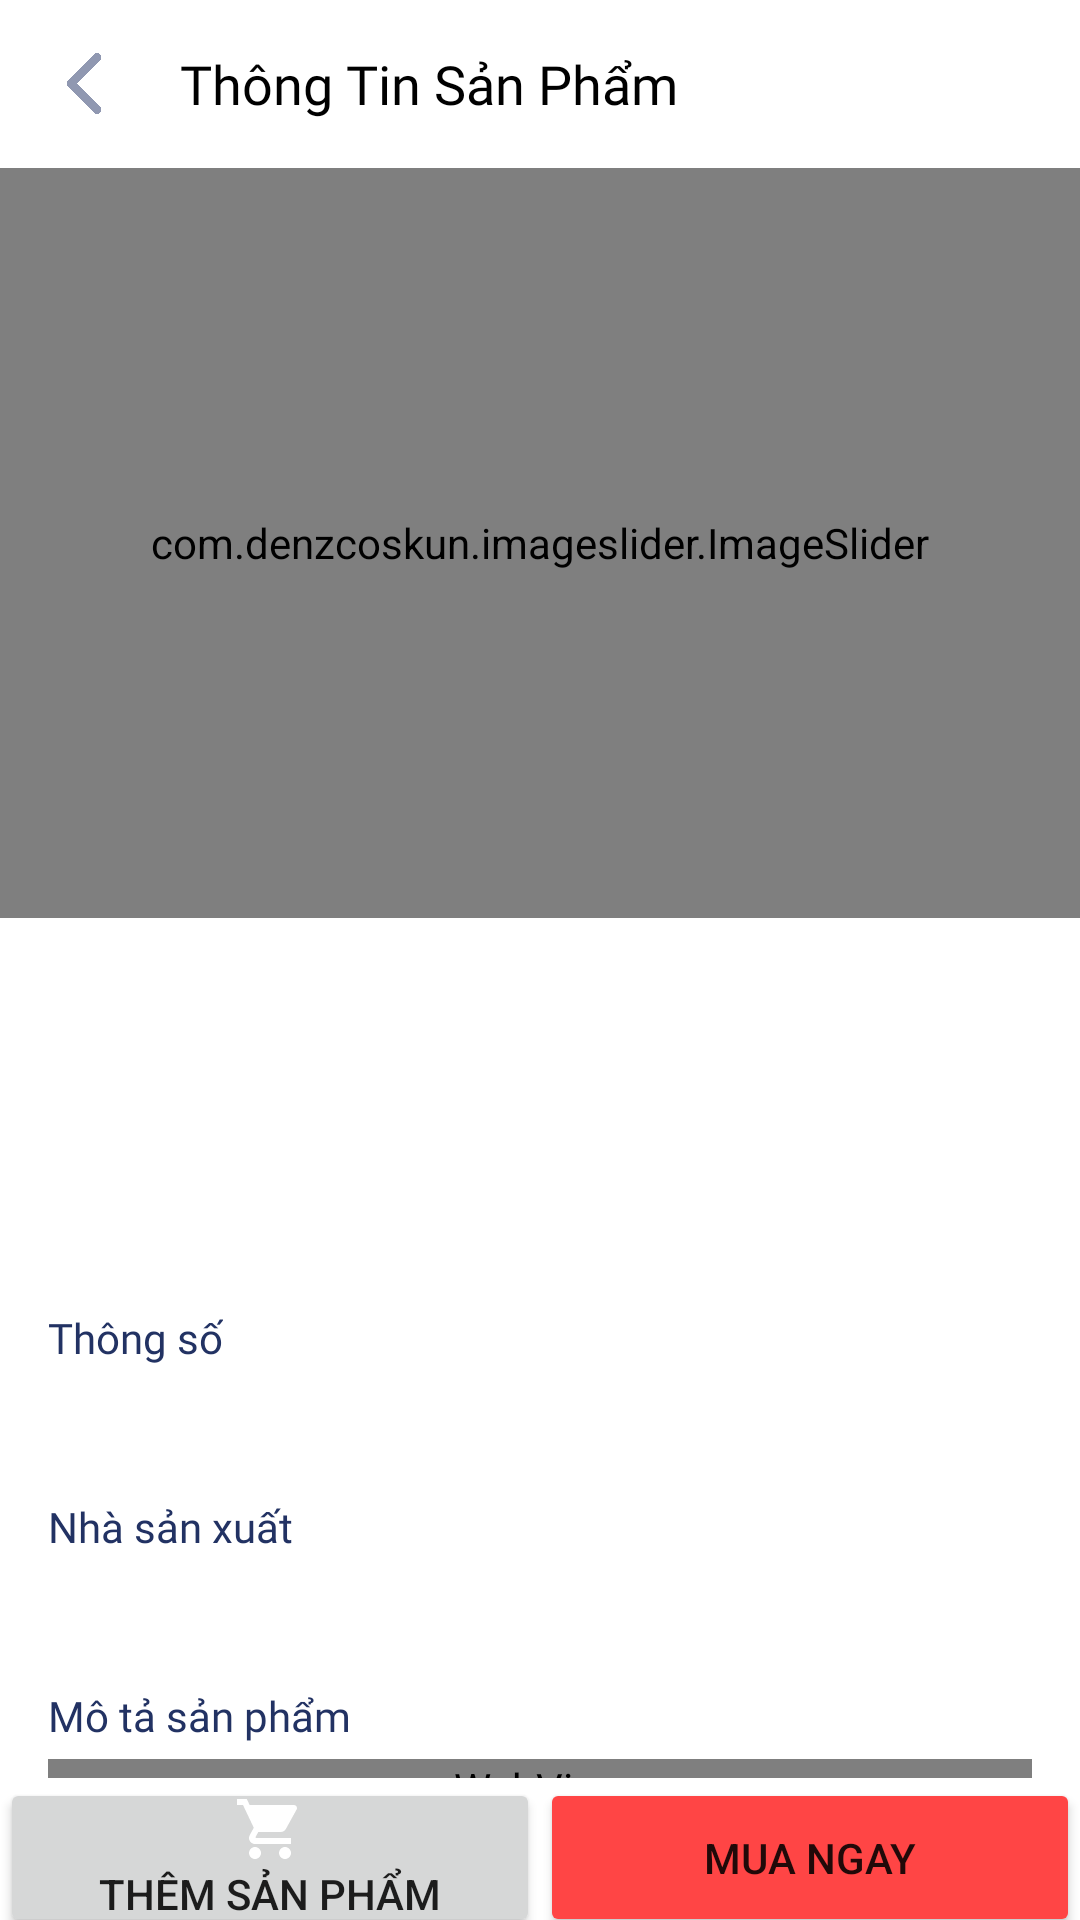

The Android layout XML behind this screen, and the referenced resources:
<!-- AndroidManifest.xml: application theme Theme.KynaShop -->
<!-- res/layout/activity_chi_tiet_san_pham.xml -->
<?xml version="1.0" encoding="utf-8"?>
<androidx.constraintlayout.widget.ConstraintLayout xmlns:android="http://schemas.android.com/apk/res/android"
    xmlns:app="http://schemas.android.com/apk/res-auto"
    xmlns:tools="http://schemas.android.com/tools"
    android:layout_width="match_parent"
    android:layout_height="match_parent"
    tools:context=".view.ChiTietSanPhamActivity">

    <androidx.core.widget.NestedScrollView
        android:layout_width="match_parent"
        android:layout_height="0dp"
        app:layout_constraintBottom_toTopOf="@+id/btn"
        app:layout_constraintTop_toTopOf="parent">

        <androidx.constraintlayout.widget.ConstraintLayout
            android:layout_width="match_parent"
            android:layout_height="match_parent"
            android:fitsSystemWindows="true"
            app:layout_scrollFlags="scroll">

            <androidx.appcompat.widget.Toolbar
                android:id="@+id/toolbar"
                android:layout_width="match_parent"
                android:layout_height="wrap_content"
                android:background="@android:color/transparent"
                android:fitsSystemWindows="true"
                app:layout_constraintEnd_toEndOf="parent"
                app:layout_constraintStart_toStartOf="parent"
                app:layout_constraintTop_toTopOf="parent">

                <LinearLayout
                    android:layout_width="wrap_content"
                    android:layout_height="match_parent"
                    android:orientation="horizontal">

                    <ImageView
                        android:id="@+id/btn_back"
                        android:layout_width="24dp"
                        android:layout_height="match_parent"
                        android:padding="2dp"
                        android:src="@mipmap/ic_arrow" />

                    <TextView
                        android:layout_width="0dp"
                        android:layout_height="wrap_content"
                        android:layout_gravity="center"
                        android:layout_marginStart="20dp"
                        android:layout_weight="1"
                        android:fontFamily="@font/poppinsbold"
                        android:text="Thông Tin Sản Phẩm"
                        android:textColor="@color/black"
                        android:textSize="18sp" />
                </LinearLayout>
            </androidx.appcompat.widget.Toolbar>

            <com.denzcoskun.imageslider.ImageSlider
                android:id="@+id/slide_sanpham"
                android:layout_width="match_parent"
                android:layout_height="250dp"
                app:iss_auto_cycle="true"
                app:iss_delay="0"
                app:iss_placeholder="@mipmap/loading"
                app:iss_selected_dot="@color/app_color_main"
                app:layout_constraintTop_toBottomOf="@+id/toolbar" />

            <TextView
                android:id="@+id/ten_sp"
                android:layout_width="match_parent"
                android:layout_height="wrap_content"
                android:fontFamily="@font/poppinsbold"
                android:padding="16dp"
                android:textColor="@color/app_title_text"
                android:textSize="20sp"
                app:layout_constraintTop_toBottomOf="@+id/slide_sanpham" />

            <TextView
                android:id="@+id/gia_ban"
                android:layout_width="match_parent"
                android:layout_height="wrap_content"
                android:layout_marginStart="16dp"
                android:layout_marginEnd="16dp"
                android:fontFamily="@font/poppinsbold"
                android:textColor="@color/app_color_main"
                android:textSize="20sp"
                app:layout_constraintTop_toBottomOf="@+id/ten_sp" />

            <TextView
                android:id="@+id/gia_goc"
                android:layout_width="wrap_content"
                android:layout_height="wrap_content"
                android:layout_marginStart="16dp"
                android:fontFamily="@font/poppinsbold"
                android:textSize="18sp"
                app:layout_constraintStart_toStartOf="parent"
                app:layout_constraintTop_toBottomOf="@+id/gia_ban" />

            <TextView
                android:id="@+id/giamgia"
                android:layout_width="wrap_content"
                android:layout_height="wrap_content"
                android:layout_marginStart="16dp"
                android:fontFamily="@font/poppinsbold"
                android:gravity="center"
                android:textColor="@color/app_text_erro"
                app:layout_constraintBottom_toBottomOf="@+id/gia_goc"
                app:layout_constraintStart_toEndOf="@+id/gia_goc"
                app:layout_constraintTop_toTopOf="@+id/gia_goc" />

            <TextView
                android:id="@+id/textView11"
                android:layout_width="wrap_content"
                android:layout_height="wrap_content"
                android:layout_marginTop="20dp"
                android:fontFamily="@font/poppinsbold"
                android:text="Thông số"
                android:textColor="@color/app_title_text"
                android:textSize="14sp"
                app:layout_constraintStart_toStartOf="@+id/gia_goc"
                app:layout_constraintTop_toBottomOf="@+id/gia_goc" />

            <TextView
                android:id="@+id/thongso"
                android:layout_width="match_parent"
                android:layout_height="wrap_content"
                android:layout_marginStart="16dp"
                android:layout_marginTop="5dp"
                android:layout_marginEnd="16dp"
                android:fontFamily="@font/poppinsregular"
                android:textColor="@color/app_text_second"
                app:layout_constraintTop_toBottomOf="@+id/textView11" />

            <TextView
                android:id="@+id/textView12"
                android:layout_width="wrap_content"
                android:layout_height="wrap_content"
                android:layout_marginTop="20dp"
                android:fontFamily="@font/poppinsbold"
                android:text="Nhà sản xuất"
                android:textColor="@color/app_title_text"
                android:textSize="14sp"
                app:layout_constraintStart_toStartOf="@+id/thongso"
                app:layout_constraintTop_toBottomOf="@+id/thongso" />

            <TextView
                android:id="@+id/ten_nsx"
                android:layout_width="match_parent"
                android:layout_height="wrap_content"
                android:layout_marginStart="16dp"
                android:layout_marginTop="5dp"
                android:layout_marginEnd="16dp"
                android:fontFamily="@font/poppinsregular"
                android:textColor="@color/app_text_second"
                app:layout_constraintTop_toBottomOf="@+id/textView12" />

            <TextView
                android:layout_marginTop="20dp"
                android:id="@+id/textView13"
                android:layout_width="wrap_content"
                android:layout_height="wrap_content"
                android:fontFamily="@font/poppinsbold"
                android:text="Mô tả sản phẩm"
                android:textColor="@color/app_title_text"
                android:textSize="14sp"
                app:layout_constraintStart_toStartOf="@+id/ten_nsx"
                app:layout_constraintTop_toBottomOf="@+id/ten_nsx" />

            <WebView
                android:layout_marginTop="5dp"
                android:layout_marginStart="16dp"
                android:layout_marginEnd="16dp"
                android:id="@+id/mota"
                android:layout_width="match_parent"
                android:layout_height="wrap_content"
                app:layout_constraintTop_toBottomOf="@+id/textView13" />
            <View
                android:background="#1A000000"
                app:layout_constraintTop_toTopOf="@id/xemthem"
                android:layout_width="match_parent"
                android:layout_height="1dp"/>
            <TextView
                android:padding="5dp"
                android:id="@+id/xemthem"
                android:gravity="center"
                android:layout_width="match_parent"
                android:layout_height="wrap_content"
                android:layout_marginTop="5dp"
                android:fontFamily="@font/poppinsbold"
                android:text="MORE"
                android:textColor="@color/app_color_main"
                app:layout_constraintEnd_toEndOf="@id/mota"
                app:layout_constraintStart_toStartOf="@id/mota"
                app:layout_constraintTop_toBottomOf="@+id/mota" />
            <androidx.recyclerview.widget.RecyclerView
                android:layout_marginTop="20dp"
                android:id="@+id/list_comment"
                android:layout_width="match_parent"
                android:layout_height="0dp"
                app:layout_constraintEnd_toEndOf="parent"
                app:layout_constraintStart_toStartOf="parent"
                app:layout_constraintTop_toBottomOf="@+id/xemthem" />
        </androidx.constraintlayout.widget.ConstraintLayout>
    </androidx.core.widget.NestedScrollView>

        <LinearLayout
            android:id="@+id/btn"
            android:layout_width="match_parent"
            android:layout_height="0dp"
            android:layout_marginBottom="-6dp"
            android:gravity="bottom"
            android:orientation="horizontal"
            app:layout_constraintBottom_toBottomOf="parent"
            app:layout_constraintEnd_toEndOf="parent"
            app:layout_constraintStart_toStartOf="parent">

            <Button

                android:id="@+id/themgiohang"
                android:layout_width="0dp"
                android:layout_height="wrap_content"
                android:layout_gravity="fill_vertical"
                android:layout_margin="0dp"
                android:layout_weight="1"
                android:drawableTop="@drawable/ic_baseline_shopping_cart_24"
                android:padding="5dp"
                android:text="Thêm sản phẩm"
                app:cornerRadius="0dp"
                app:drawableTint="@color/white" />

            <Button
                android:id="@+id/muangay"
                android:layout_width="0dp"
                android:layout_height="match_parent"
                android:layout_gravity="fill_vertical"
                android:layout_weight="1"
                android:backgroundTint="@color/app_text_erro"
                android:text="Mua ngay"
                app:cornerRadius="0dp" />
        </LinearLayout>
</androidx.constraintlayout.widget.ConstraintLayout>
<!-- resources referenced by this layout -->
<resources>
  <color name="app_color_main">#40BFFF</color>
  <color name="app_text_erro">#FF4545</color>
  <color name="app_text_second">#9098B1</color>
  <color name="app_title_text">#223263</color>
  <color name="black">#FF000000</color>
  <color name="white">#FFFFFFFF</color>
  <!-- drawable ic_baseline_shopping_cart_24 (drawable) -->
  <vector android:height="24dp" android:tint="#8B8B8B"
      android:viewportHeight="24" android:viewportWidth="24"
      android:width="24dp" xmlns:android="http://schemas.android.com/apk/res/android">
      <path android:fillColor="@android:color/white" android:pathData="M7,18c-1.1,0 -1.99,0.9 -1.99,2S5.9,22 7,22s2,-0.9 2,-2 -0.9,-2 -2,-2zM1,2v2h2l3.6,7.59 -1.35,2.45c-0.16,0.28 -0.25,0.61 -0.25,0.96 0,1.1 0.9,2 2,2h12v-2L7.42,15c-0.14,0 -0.25,-0.11 -0.25,-0.25l0.03,-0.12 0.9,-1.63h7.45c0.75,0 1.41,-0.41 1.75,-1.03l3.58,-6.49c0.08,-0.14 0.12,-0.31 0.12,-0.48 0,-0.55 -0.45,-1 -1,-1L5.21,4l-0.94,-2L1,2zM17,18c-1.1,0 -1.99,0.9 -1.99,2s0.89,2 1.99,2 2,-0.9 2,-2 -0.9,-2 -2,-2z"/>
  </vector>
  <!-- mipmap ic_arrow: png bitmap (mipmap-xhdpi, 5692 bytes) -->
  <!-- mipmap loading: gif bitmap (mipmap-xhdpi, 162989 bytes) -->
  <style name="Theme.KynaShop" parent="Theme.MaterialComponents.DayNight.DarkActionBar">
          
          <item name="colorPrimary">@color/app_color_main</item>
          <item name="colorPrimaryVariant">@color/white</item>
          <item name="colorOnPrimary">@color/white</item>
          
          <item name="colorSecondary">@color/teal_200</item>
          <item name="colorSecondaryVariant">@color/teal_700</item>
          <item name="colorOnSecondary">@color/black</item>
          
          <item name="android:statusBarColor">?attr/colorPrimaryVariant</item>
          
          <item name="windowActionBar">false</item>
          <item name="windowNoTitle">true</item>
          <item name="android:windowLightStatusBar" tools:ignore="NewApi">true</item>
      </style>
  <color name="teal_200">#FF03DAC5</color>
  <color name="teal_700">#FF018786</color>
</resources>
